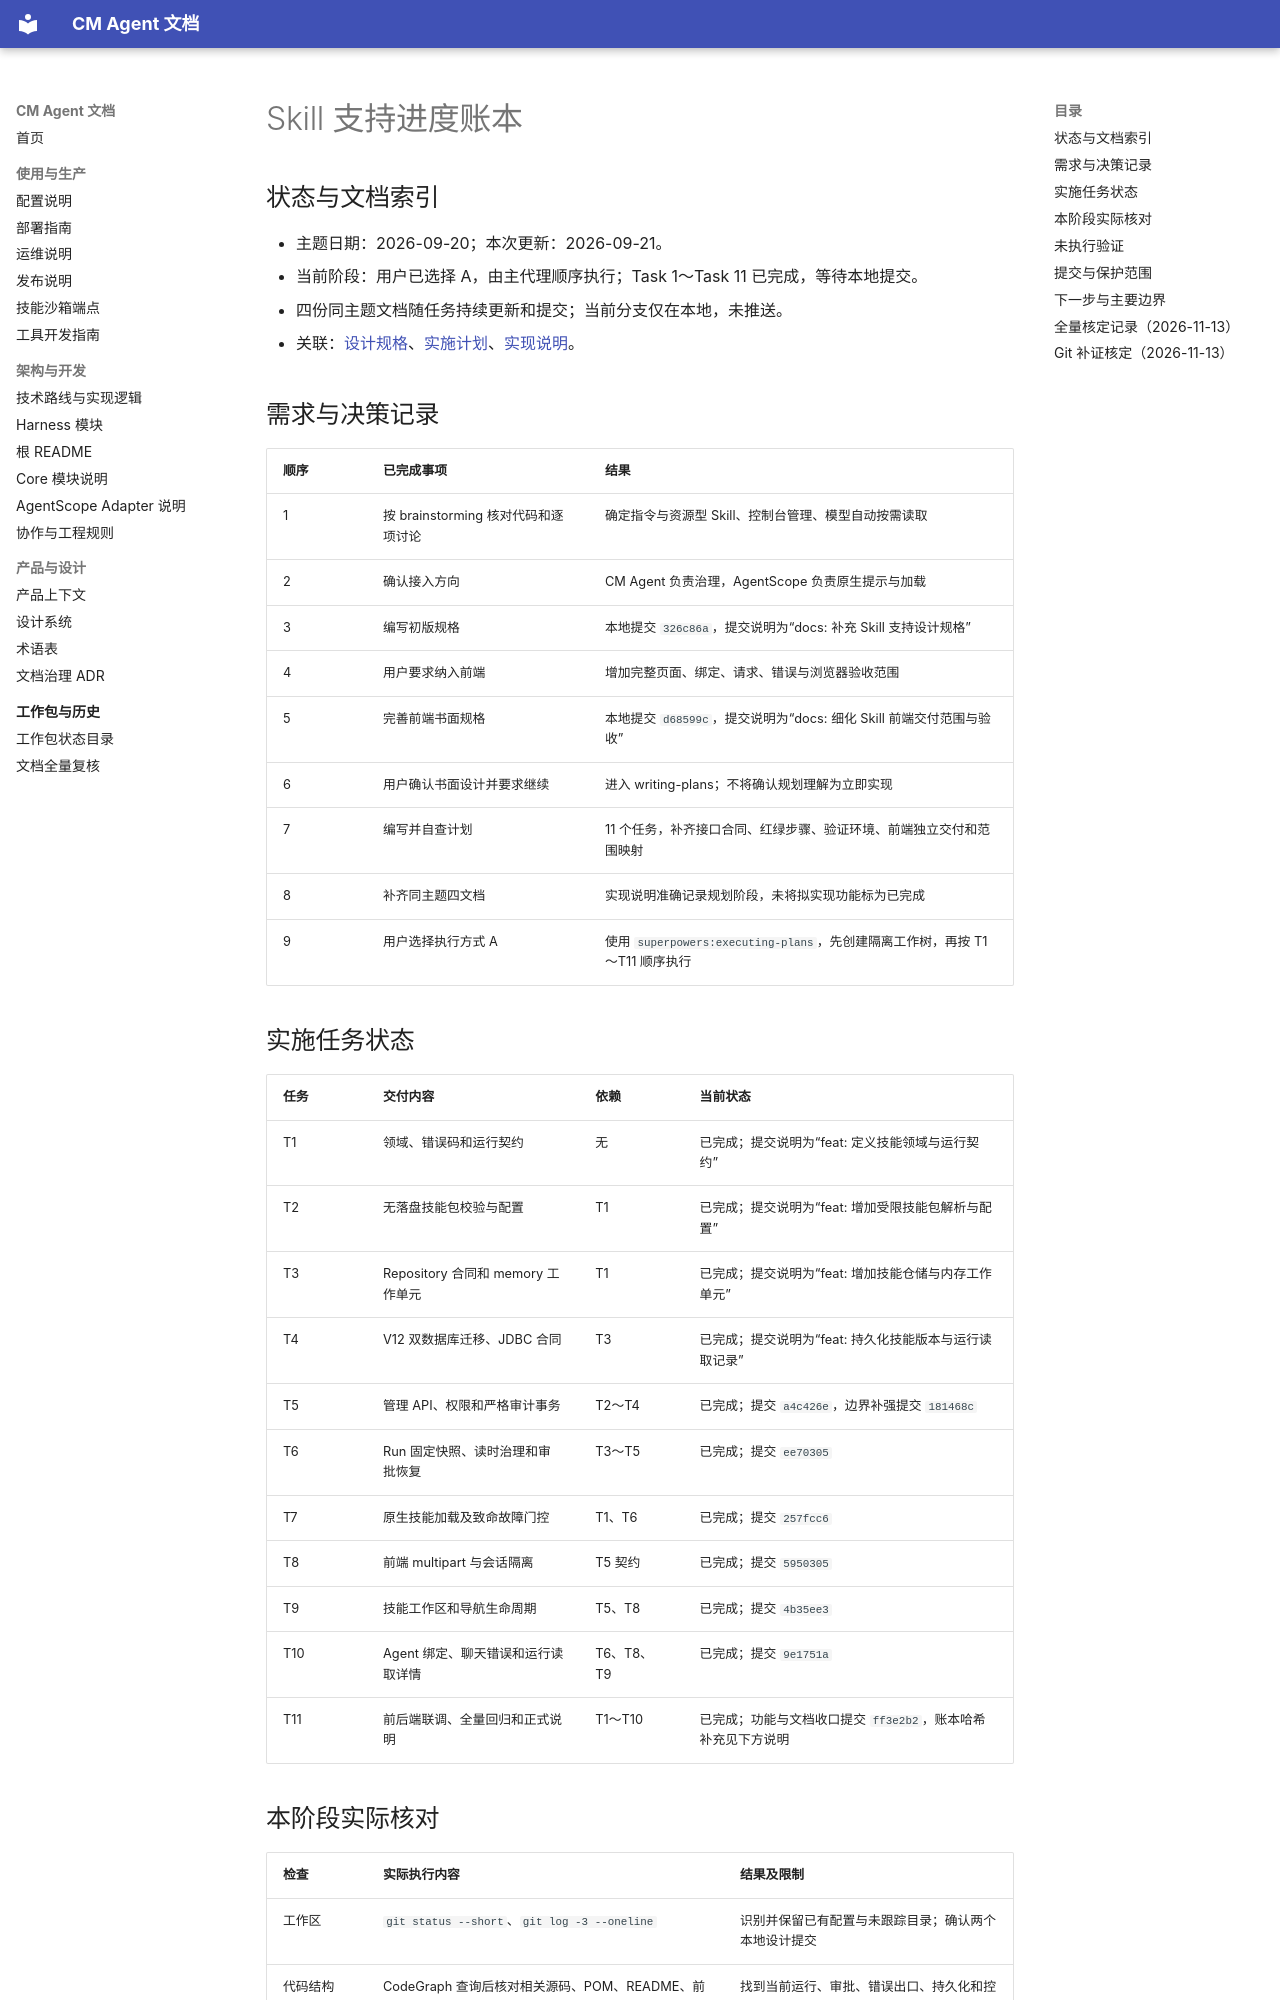

repository: cmming/cm-agent · page: superpowers/progress/2026-09-20-skill-support-ledger/index.html · generator: mkdocs

# Skill 支持进度账本

## 状态与文档索引

- 主题日期：2026-09-20；本次更新：2026-09-21。
- 当前阶段：用户已选择 A，由主代理顺序执行；Task 1～Task 11 已完成，等待本地提交。
- 四份同主题文档随任务持续更新和提交；当前分支仅在本地，未推送。
- 关联：[设计规格](../specs/2026-09-20-skill-support-design.md)、[实施计划](../plans/2026-09-20-skill-support.md)、[实现说明](../implementation/2026-09-20-skill-support-implementation-design.md)。

## 需求与决策记录

| 顺序 | 已完成事项 | 结果 |
| --- | --- | --- |
| 1 | 按 brainstorming 核对代码和逐项讨论 | 确定指令与资源型 Skill、控制台管理、模型自动按需读取 |
| 2 | 确认接入方向 | CM Agent 负责治理，AgentScope 负责原生提示与加载 |
| 3 | 编写初版规格 | 本地提交 `326c86a`，提交说明为“docs: 补充 Skill 支持设计规格” |
| 4 | 用户要求纳入前端 | 增加完整页面、绑定、请求、错误与浏览器验收范围 |
| 5 | 完善前端书面规格 | 本地提交 `d68599c`，提交说明为“docs: 细化 Skill 前端交付范围与验收” |
| 6 | 用户确认书面设计并要求继续 | 进入 writing-plans；不将确认规划理解为立即实现 |
| 7 | 编写并自查计划 | 11 个任务，补齐接口合同、红绿步骤、验证环境、前端独立交付和范围映射 |
| 8 | 补齐同主题四文档 | 实现说明准确记录规划阶段，未将拟实现功能标为已完成 |
| 9 | 用户选择执行方式 A | 使用 `superpowers:executing-plans`，先创建隔离工作树，再按 T1～T11 顺序执行 |

## 实施任务状态

| 任务 | 交付内容 | 依赖 | 当前状态 |
| --- | --- | --- | --- |
| T1 | 领域、错误码和运行契约 | 无 | 已完成；提交说明为“feat: 定义技能领域与运行契约” |
| T2 | 无落盘技能包校验与配置 | T1 | 已完成；提交说明为“feat: 增加受限技能包解析与配置” |
| T3 | Repository 合同和 memory 工作单元 | T1 | 已完成；提交说明为“feat: 增加技能仓储与内存工作单元” |
| T4 | V12 双数据库迁移、JDBC 合同 | T3 | 已完成；提交说明为“feat: 持久化技能版本与运行读取记录” |
| T5 | 管理 API、权限和严格审计事务 | T2～T4 | 已完成；提交 `a4c426e`，边界补强提交 `181468c` |
| T6 | Run 固定快照、读时治理和审批恢复 | T3～T5 | 已完成；提交 `ee70305` |
| T7 | 原生技能加载及致命故障门控 | T1、T6 | 已完成；提交 `257fcc6` |
| T8 | 前端 multipart 与会话隔离 | T5 契约 | 已完成；提交 `5950305` |
| T9 | 技能工作区和导航生命周期 | T5、T8 | 已完成；提交 `4b35ee3` |
| T10 | Agent 绑定、聊天错误和运行读取详情 | T6、T8、T9 | 已完成；提交 `9e1751a` |
| T11 | 前后端联调、全量回归和正式说明 | T1～T10 | 已完成；功能与文档收口提交 `ff3e2b2`，账本哈希补充见下方说明 |

## 本阶段实际核对

| 检查 | 实际执行内容 | 结果及限制 |
| --- | --- | --- |
| 工作区 | `git status --short`、`git log -3 --oneline` | 识别并保留已有配置与未跟踪目录；确认两个本地设计提交 |
| 代码结构 | CodeGraph 查询后核对相关源码、POM、README、前端及测试文件 | 找到当前运行、审批、错误出口、持久化和控制台接入位置；不等同于功能验证 |
| 原生接口 | 源码及本地依赖的 `javap` 核对 | 确认 SkillBox/Toolkit 等接口存在；未声称新的适配链已运行成功 |
| 计划自查 | 规格覆盖、占位符扫描、类型及方法签名一致性、五项失败模式 | 已补充聊天错误传播、历史版本展示、软指针和归档限制；各项映射至实施任务 |
| 文档检查 | PowerShell 校验四份文档路径、相对链接、同日期同主题、代码围栏、T1～T11 连续编号及占位符；`git diff --check` 和未跟踪文档行尾空白检查 | 全部通过；Git 仅提示规格文件后续会按仓库规则转换为 CRLF。业务文件不在本次修改范围，现有配置差异保留 |
